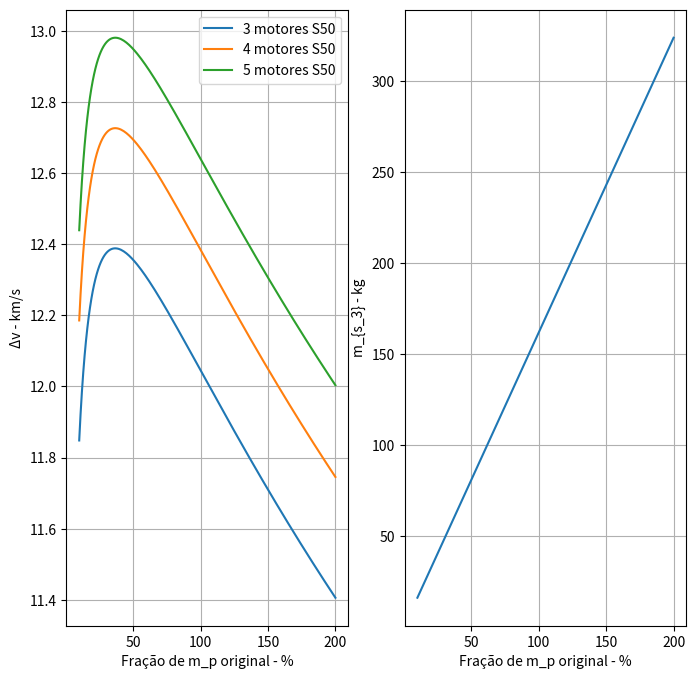

Write the Python code that produced this figure.
import numpy as np
import matplotlib.pyplot as plt

## Aplicação prática de cálculo de impulso de velocidade total
# Dados apresentados na referência
# Pedro L. K. da Cás, Carlos A. G. Veras, Olexiy Shynkarenko, and Rodrigo Leonardi. A
# brazilian space launch system for the small satellite market. Aerospace, 6(11), 2019
# Veiculo  C-2  da referencia alterado no terceiro estagio. Chutar
# massas de propelente. Configuracao com 3, 4 e 5 motores de primeiro estagio.

#       1° estágio| 2º estágio | 3° estágio
# C-2-c:  3xS50     | 1xS50      | 1xRD843
# C-2-d:  4xS50     | 1xS50      | 1xRD843
# C-2-e:  5xS50     | 1xS50      | 1xRD843


# Constantes
g = 9.81  # m/s^2

# Dados
# Massa de carga útil - Supor um CubeSat 8U (8*1,33+2,36 kg)
mL = 13  # kg

# Variacoes da massa de propelente
fp = np.arange(0.1, 2.01, 0.01)  # De metade até o dobro
N = len(fp)
Dv_c2c = np.zeros(N)
Dv_c2d = np.zeros(N)
Dv_c2e = np.zeros(N)  # Impulsos resultantes
ms3 = np.zeros(N)  # Massa estrutural do 3° estagio

for i in range(N):
    # Massa de propelente
    mp_c2c = np.array([33157, 11058, fp[i] * 609])  # kg - C-2-c
    mp_c2d = np.array([33157 * 4 / 3, 11058, fp[i] * 609])  # kg - C-2-d
    mp_c2e = np.array([33157 * 5 / 3, 11058, fp[i] * 609])  # kg - C-2-e

    # Massa estrutural
    ms3[i] = (0.21 / (1 - 0.21)) * mp_c2c[2]
    ms_c2c = np.array([4650, 1367, ms3[i]])  # kg - C-2-c
    ms_c2d = np.array([4650 * 4 / 3, 1367, ms3[i]])  # kg - C-2-d
    ms_c2e = np.array([4650 * 5 / 3, 1367, ms3[i]])  # kg - C-2-e

    # Impulso específico ideal do primeiro e segundo estágio
    Isp_c2 = np.array([251, 271, 315])  # s - C-2

    # Cálculos
    # Razões estruturais
    sigma_c2c = ms_c2c / (ms_c2c + mp_c2c)
    sigma_c2d = ms_c2d / (ms_c2d + mp_c2d)
    sigma_c2e = ms_c2e / (ms_c2e + mp_c2e)

    # Massa total no início da queima de cada estágio
    # C-2-c
    m0_c2c = np.zeros(3)
    m0_c2c[0] = np.sum(ms_c2c) + np.sum(mp_c2c) + mL
    m0_c2c[1] = m0_c2c[0] - ms_c2c[0] - mp_c2c[0]
    m0_c2c[2] = m0_c2c[1] - ms_c2c[1] - mp_c2c[1]

    # C-2-d
    m0_c2d = np.zeros(3)
    m0_c2d[0] = np.sum(ms_c2d) + np.sum(mp_c2d) + mL
    m0_c2d[1] = m0_c2d[0] - ms_c2d[0] - mp_c2d[0]
    m0_c2d[2] = m0_c2d[1] - ms_c2d[1] - mp_c2d[1]

    # C-2-e
    m0_c2e = np.zeros(3)
    m0_c2e[0] = np.sum(ms_c2e) + np.sum(mp_c2e) + mL
    m0_c2e[1] = m0_c2e[0] - ms_c2e[0] - mp_c2e[0]
    m0_c2e[2] = m0_c2e[1] - ms_c2e[1] - mp_c2e[1]

    # Razões de carga útil
    # C-2-c
    lamb_c2c = np.zeros(3)
    lamb_c2c[0] = m0_c2c[1] / m0_c2c[0]
    lamb_c2c[1] = m0_c2c[2] / m0_c2c[1]
    lamb_c2c[2] = mL / m0_c2c[2]

    # C-2-d
    lamb_c2d = np.zeros(3)
    lamb_c2d[0] = m0_c2d[1] / m0_c2d[0]
    lamb_c2d[1] = m0_c2d[2] / m0_c2d[1]
    lamb_c2d[2] = mL / m0_c2d[2]

    # C-2-e
    lamb_c2e = np.zeros(3)
    lamb_c2e[0] = m0_c2e[1] / m0_c2e[0]
    lamb_c2e[1] = m0_c2e[2] / m0_c2e[1]
    lamb_c2e[2] = mL / m0_c2e[2]

    # Razão de carga útil total
    # C-2-c
    lambL_c2c = np.prod(lamb_c2c)
    # C-2-d
    lambL_c2d = np.prod(lamb_c2d)
    # C-2-e
    lambL_c2e = np.prod(lamb_c2e)

    # Impulso de velocidade
    # C-2-c
    Dv_c2c[i] = -np.sum(g * Isp_c2 * np.log(sigma_c2c + (1 - sigma_c2c) * lamb_c2c))
    # C-2-d
    Dv_c2d[i] = -np.sum(g * Isp_c2 * np.log(sigma_c2d + (1 - sigma_c2d) * lamb_c2d))
    # C-2-e
    Dv_c2e[i] = -np.sum(g * Isp_c2 * np.log(sigma_c2e + (1 - sigma_c2e) * lamb_c2e))

# Plotting


fig, axes = plt.subplots(1, 2, figsize=(8, 8))

# Plot the first three subplots in the first axis
axes[0].plot(fp * 100, Dv_c2c / 1e3)
axes[0].plot(fp * 100, Dv_c2d / 1e3)
axes[0].plot(fp * 100, Dv_c2e / 1e3)
axes[0].set_ylabel('Δv - km/s')
axes[0].set_xlabel('Fração de m_p original - %')
axes[0].grid()
axes[0].legend(['3 motores S50', '4 motores S50', '5 motores S50'])

# Plot the fourth subplot in the second axis
axes[1].plot(fp * 100, ms3)
axes[1].set_xlabel('Fração de m_p original - %')
axes[1].set_ylabel('m_{s_3} - kg')
axes[1].grid()

plt.subplots_adjust(hspace=0.25)  # Adjust spacing between subplots

plt.show()